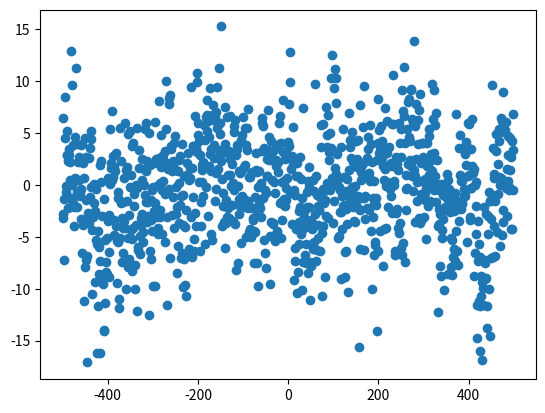

Source code (Python):

import numpy as np
import matplotlib.pyplot as plt

class model:
    
    def __init__(self,n_sites=1000,a=1):
        self.n_sites = n_sites 
        self.a = a
        self.pos = np.arange(-n_sites//2,n_sites//2)*self.a
        self.vol = self.n_sites*self.a
        self.inds = np.arange(self.n_sites)
        self.disp = np.zeros(n_sites)

    def set_exponential_corr(self,corr_len=1,amplitude=1):
        self.exp_corr = np.exp(-np.abs(self.pos)/corr_len)*amplitude

    def set_gaussian_corr(self,fwhm=50,amplitude=10):
        c = fwhm/np.sqrt(8*np.log(2))
        self.exp_corr = np.exp(-0.5*(self.pos/c)**2)*amplitude

    def calculate_disp_corr(self):
        _disp = self.disp
        _ft = np.fft.fft(_disp,norm='ortho')
        self.corr = np.fft.ifft(np.abs(_ft)**2,norm='ortho')/np.sqrt(self.vol)
        self.corr = np.real(self.corr)
        self.corr = np.fft.fftshift(self.corr)

    def do_rmc(self,beta=0.5,tol=1e-3,max_iter=1000,step_size=0.5):

        self.error_sq = np.zeros(max_iter)
        self.delta_sq = np.zeros(max_iter)

        self.beta = beta
        self.step_size = step_size
        self.chi_sq = 0 # have to initialize this to 0

        self.calculate_disp_corr()
        self._calc_chi_squared()

        converged = False
        for ii in range(max_iter):

            if ii % 100 == 0:
               print(f'chi_sq[{ii}]:',self.chi_sq)
               print(f'delta_chi_sq[{ii}]:',self.delta_chi_sq)

            if np.abs(self.delta_chi_sq) <= tol:
                converged = True
                break
            
            self._move()
            self.calculate_disp_corr()

            keep = self._check_move()

            if keep:
                #print('keep!')
                continue
            else: 
                #print('reject!')
                self._unmove()

            self.error_sq[ii] = self.chi_sq
            self.delta_sq[ii] = self.delta_chi_sq

        if converged:
            print(f'converged after {ii+1} steps!')
        else:
            print(f'failed to converged after {ii+1} steps!')
        print('final chi squared:',self.chi_sq)
        print('final delta chi squared:',self.delta_chi_sq)

    def _move(self,step_size=0.5,num_moves=1):
        np.random.shuffle(self.inds)
        self.move_inds = self.inds[:50]
        self.move_steps = np.random.standard_normal(size=num_moves)*step_size
        self.disp[self.move_inds] += self.move_steps

    def _unmove(self):
        self.disp[self.move_inds] -= self.move_steps

    def _check_move(self):
        keep = False
        self._calc_chi_squared()
        _weight = np.exp(-self.delta_chi_sq*self.beta/2)
        _cutoff = min(1.0,_weight)
        _random = np.random.uniform()
        if _random < _cutoff:
            keep = True
        return keep

    def _calc_chi_squared(self):
        self.last_chi_sq = np.copy(self.chi_sq)
        self.chi_sq = np.sum((self.exp_corr-self.corr)**2)
        self.delta_chi_sq = self.chi_sq-self.last_chi_sq

    def plot(self):
        plt.plot(self.pos,self.exp_corr,c='r',label='experiment')
        plt.plot(self.pos,self.corr,c='b',label='calc')
        plt.legend()
        plt.show()

        plt.clf()

        plt.plot(np.arange(self.error_sq.size),self.error_sq,marker='o',c='r')
        plt.plot(np.arange(self.delta_sq.size),self.delta_sq,marker='^',c='b')

        plt.clf()

        plt.scatter(self.pos,self.disp)
        plt.show()

    def _calc_explicit_disp_corr(self):

        self.explicit_corr = np.zeros(self.n_sites)
        for ii in range(self.n_sites):
            self.explicit_corr[ii] = np.trapz(_disp*np.roll(_disp,ii),self.pos)
        self.explicit_corr = self.explicit_corr/self.vol

        plt.plot(self.pos,self.explicit_corr,c='r',label='explicit')
        plt.plot(self.pos,self.corr,c='b',label='ft')
        plt.legend()
        plt.show()





if __name__ == '__main__':

    model = model()

    model.set_exponential_corr(corr_len=15,amplitude=10)
    #model.set_gaussian_corr()

    model.do_rmc(beta=10,tol=1e-6,max_iter=25000,step_size=0.005)
    model.plot()








